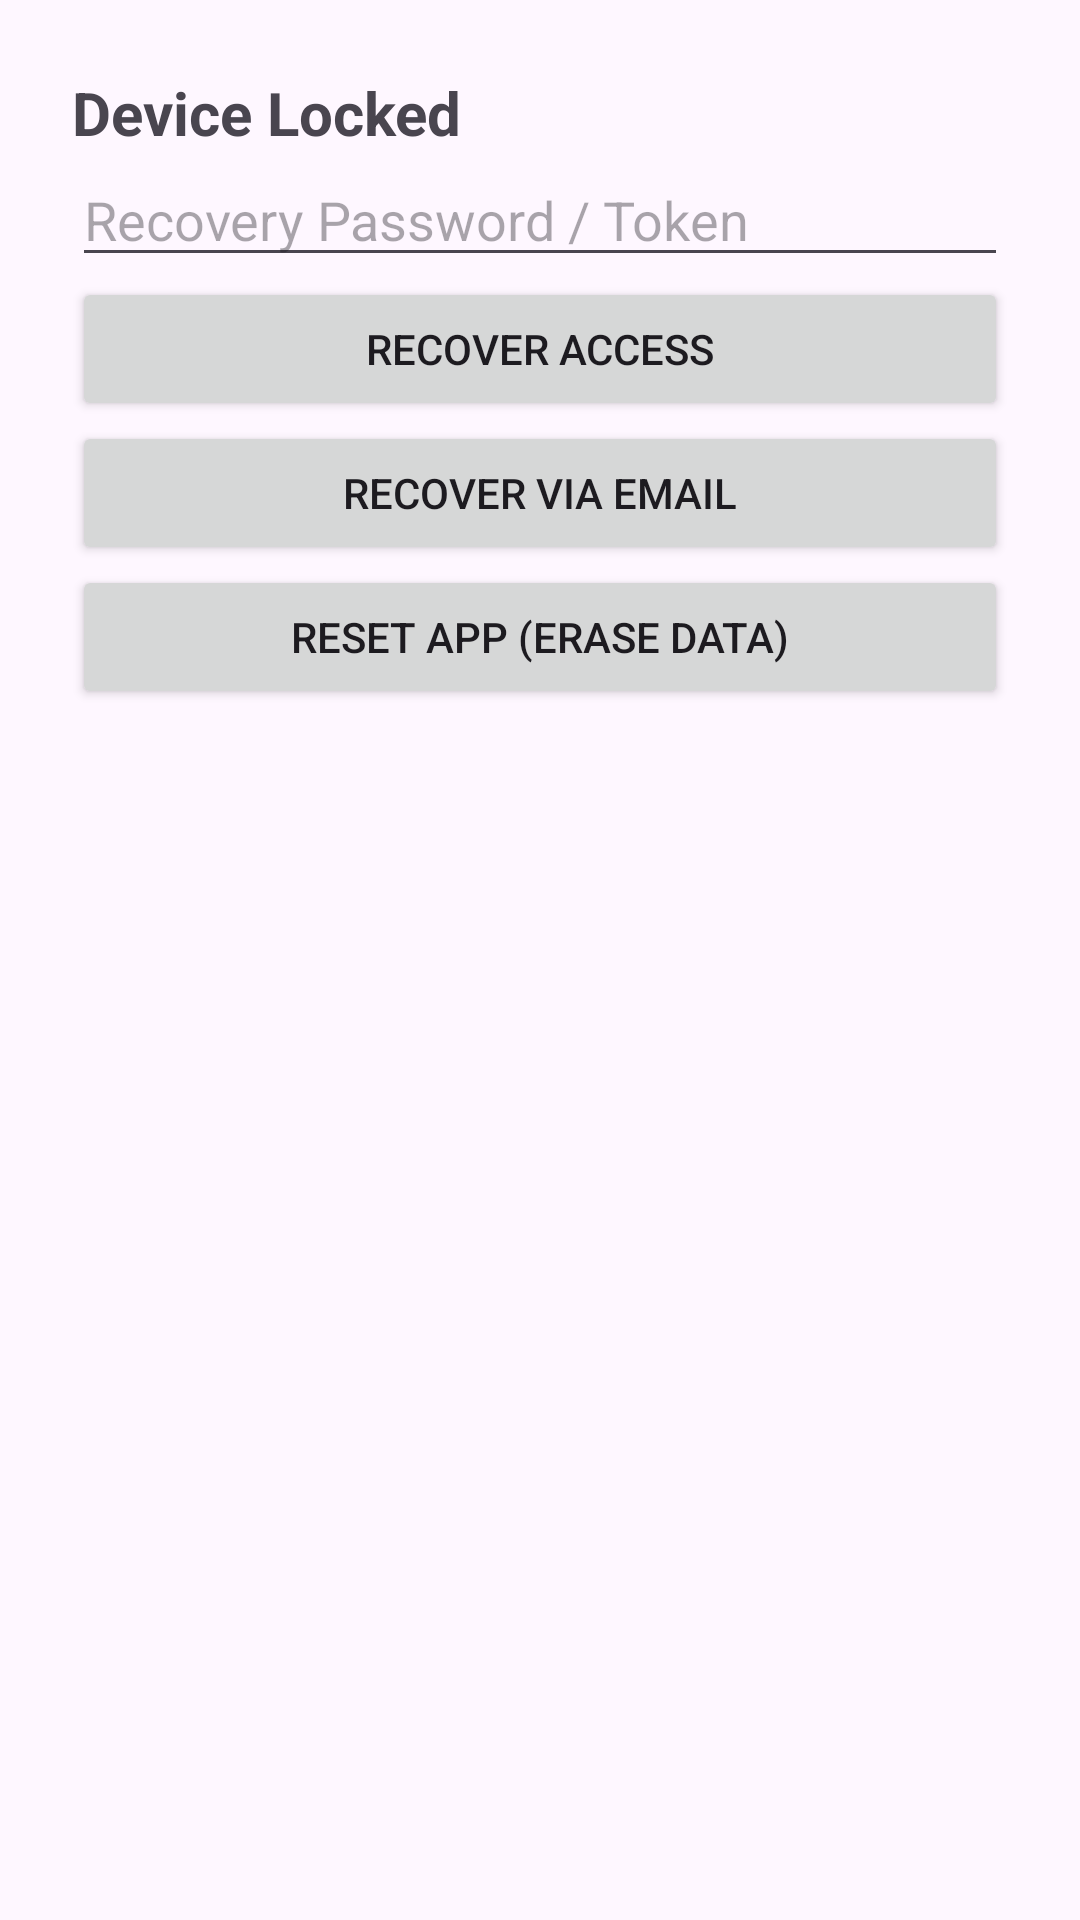

Write the Android layout XML for this screen, with the resource values it uses.
<!-- AndroidManifest.xml: application theme Theme.EmergencyPhoneRecovery -->
<!-- res/layout/activity_recovery_gate.xml -->
<LinearLayout
    xmlns:android="http://schemas.android.com/apk/res/android"
    android:orientation="vertical"
    android:padding="24dp"
    android:layout_width="match_parent"
    android:layout_height="match_parent">

    <TextView
        android:text="Device Locked"
        android:textSize="20sp"
        android:textStyle="bold"
        android:layout_width="wrap_content"
        android:layout_height="wrap_content"/>

    <EditText
        android:id="@+id/recoveryInput"
        android:hint="Recovery Password / Token"
        android:layout_width="match_parent"
        android:layout_height="wrap_content"/>

    <Button
        android:id="@+id/recoverBtn"
        android:text="Recover Access"
        android:layout_width="match_parent"
        android:layout_height="wrap_content"/>

    <Button
        android:id="@+id/emailRecoverBtn"
        android:text="Recover via Email"
        android:layout_width="match_parent"
        android:layout_height="wrap_content"/>

    <Button
        android:id="@+id/resetBtn"
        android:text="Reset App (Erase Data)"
        android:layout_width="match_parent"
        android:layout_height="wrap_content"/>
</LinearLayout>
<!-- resources referenced by this layout -->
<resources>
  <style name="Theme.EmergencyPhoneRecovery" parent="Base.Theme.EmergencyPhoneRecovery" />
  <style name="Base.Theme.EmergencyPhoneRecovery" parent="Theme.Material3.DayNight.NoActionBar">
          
          
      </style>
</resources>
